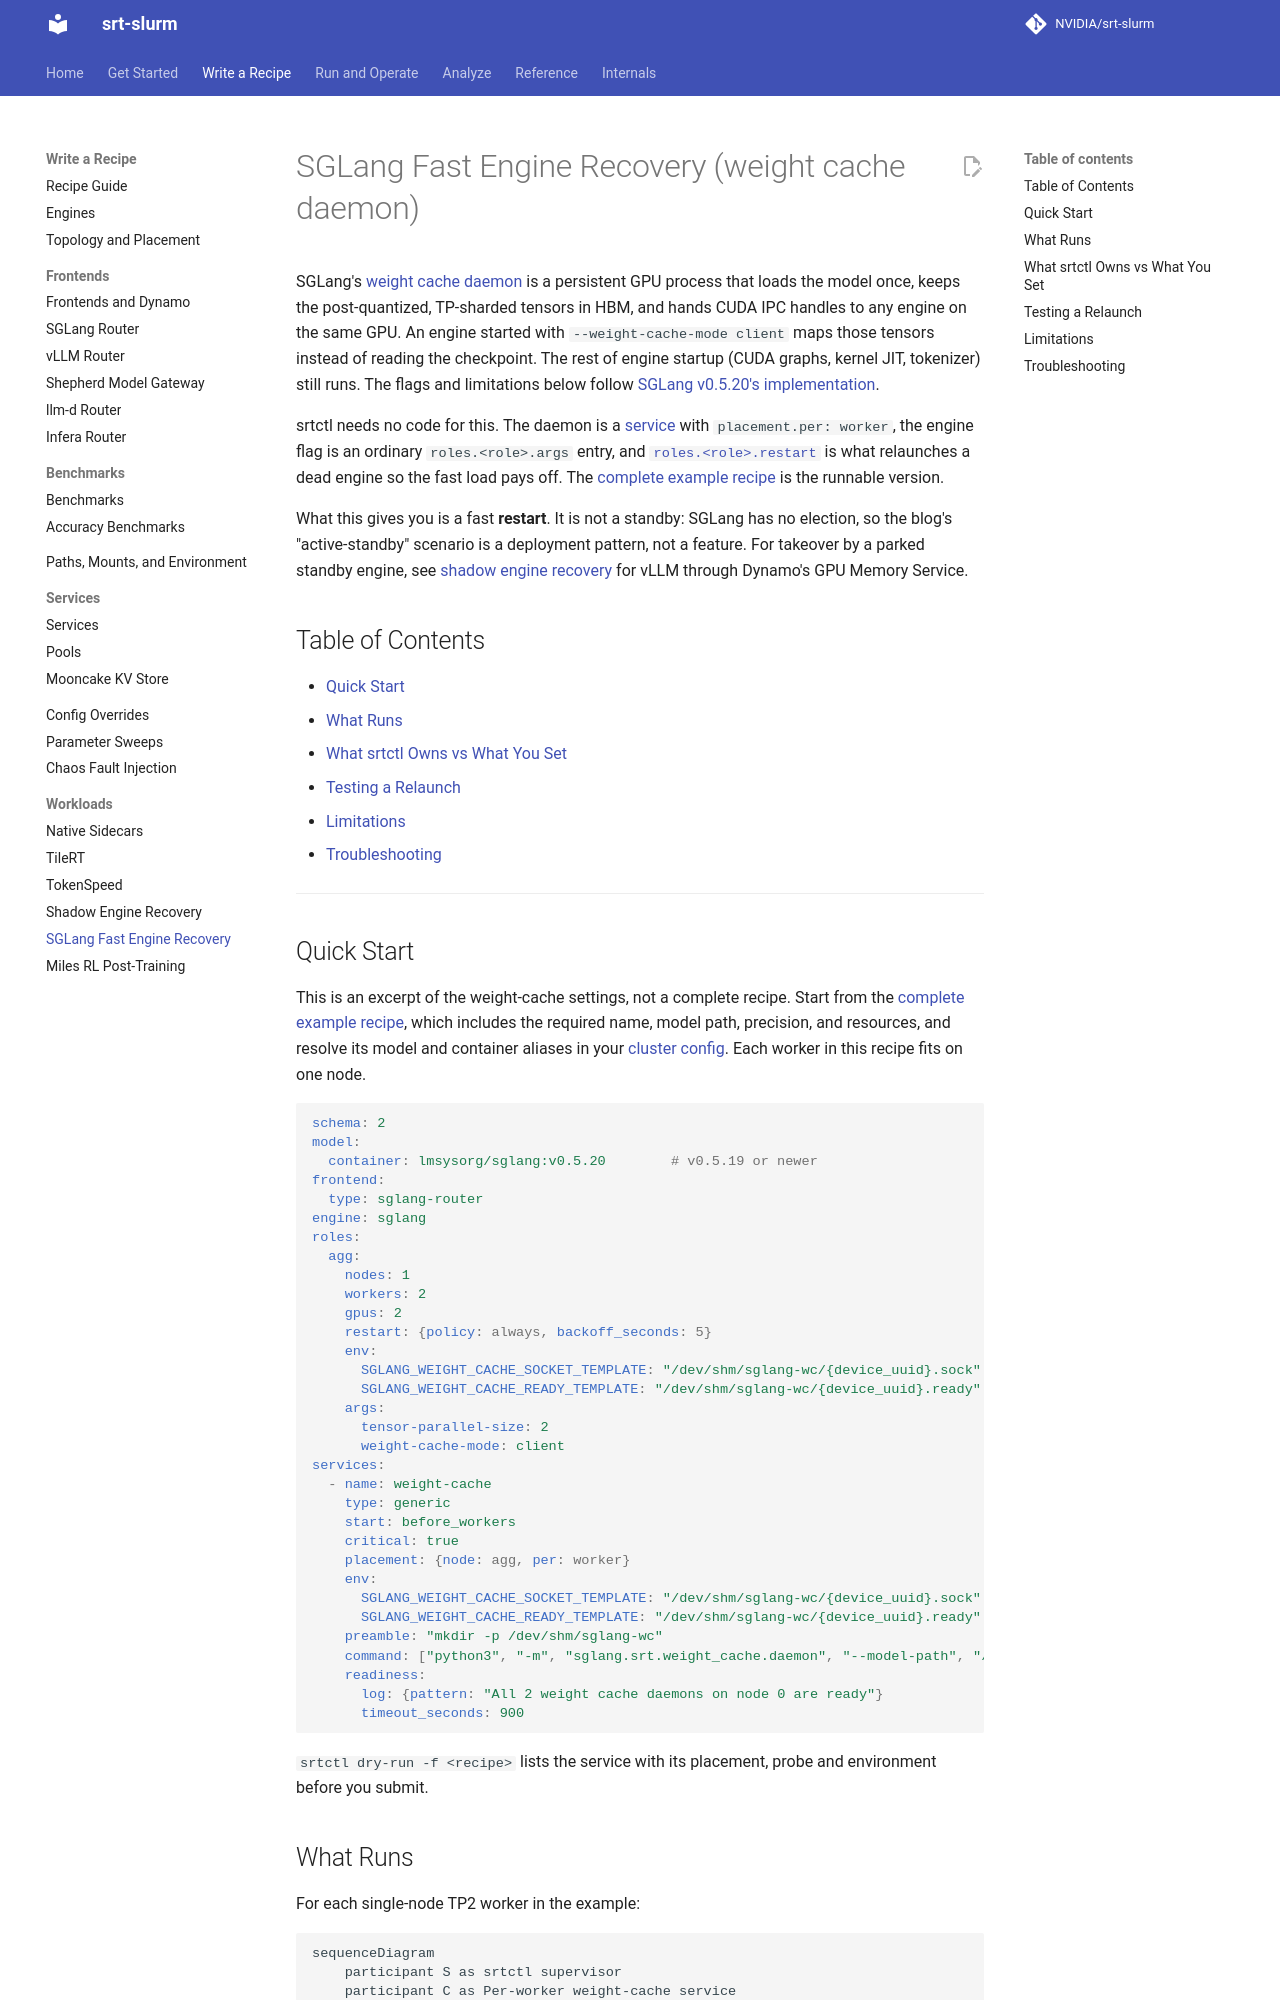

repository: NVIDIA/srt-slurm · page: sglang-weight-cache/index.html · generator: mkdocs

# SGLang Fast Engine Recovery (weight cache daemon)

SGLang's [weight cache daemon](https://www.lmsys.org/blog/2026-08-21-sglang-fast-recovery/) is a persistent GPU process that loads the model once, keeps the post-quantized, TP-sharded tensors in HBM, and hands CUDA IPC handles to any engine on the same GPU. An engine started with `--weight-cache-mode client` maps those tensors instead of reading the checkpoint. The rest of engine startup (CUDA graphs, kernel JIT, tokenizer) still runs. The flags and limitations below follow [SGLang v0.5.20's implementation](https://github.com/sgl-project/sglang/tree/94602c9c2b7cbdb8efd5c52802dac6a1c180089e/python/sglang/srt/weight_cache).

srtctl needs no code for this. The daemon is a [service](services.md) with `placement.per: worker`, the engine flag is an ordinary `roles.<role>.args` entry, and [`roles.<role>.restart`](topology.md#restart) is what relaunches a dead engine so the fast load pays off. The [complete example recipe](https://github.com/NVIDIA/srt-slurm/blob/main/examples/features/sglang-weight-cache.yaml) is the runnable version.

What this gives you is a fast **restart**. It is not a standby: SGLang has no election, so the blog's "active-standby" scenario is a deployment pattern, not a feature. For takeover by a parked standby engine, see [shadow engine recovery](shadow-engine-recovery.md) for vLLM through Dynamo's GPU Memory Service.

## Table of Contents

- [Quick Start](#quick-start)
- [What Runs](#what-runs)
- [What srtctl Owns vs What You Set](#what-srtctl-owns-vs-what-you-set)
- [Testing a Relaunch](#testing-a-relaunch)
- [Limitations](#limitations)
- [Troubleshooting](#troubleshooting)

---

## Quick Start

This is an excerpt of the weight-cache settings, not a complete recipe. Start from the [complete example recipe](https://github.com/NVIDIA/srt-slurm/blob/main/examples/features/sglang-weight-cache.yaml), which includes the required name, model path, precision, and resources, and resolve its model and container aliases in your [cluster config](cluster-config.md). Each worker in this recipe fits on one node.

```yaml
schema: 2
model:
  container: lmsysorg/sglang:v0.5.20        # v0.5.19 or newer
frontend:
  type: sglang-router
engine: sglang
roles:
  agg:
    nodes: 1
    workers: 2
    gpus: 2
    restart: {policy: always, backoff_seconds: 5}
    env:
      SGLANG_WEIGHT_CACHE_SOCKET_TEMPLATE: "/dev/shm/sglang-wc/{device_uuid}.sock"
      SGLANG_WEIGHT_CACHE_READY_TEMPLATE: "/dev/shm/sglang-wc/{device_uuid}.ready"
    args:
      tensor-parallel-size: 2
      weight-cache-mode: client
services:
  - name: weight-cache
    type: generic
    start: before_workers
    critical: true
    placement: {node: agg, per: worker}
    env:
      SGLANG_WEIGHT_CACHE_SOCKET_TEMPLATE: "/dev/shm/sglang-wc/{device_uuid}.sock"
      SGLANG_WEIGHT_CACHE_READY_TEMPLATE: "/dev/shm/sglang-wc/{device_uuid}.ready"
    preamble: "mkdir -p /dev/shm/sglang-wc"
    command: ["python3", "-m", "sglang.srt.weight_cache.daemon", "--model-path", "/model", "--tensor-parallel-size", "2"]
    readiness:
      log: {pattern: "All 2 weight cache daemons on node 0 are ready"}
      timeout_seconds: 900
```

`srtctl dry-run -f <recipe>` lists the service with its placement, probe and environment before you submit.
